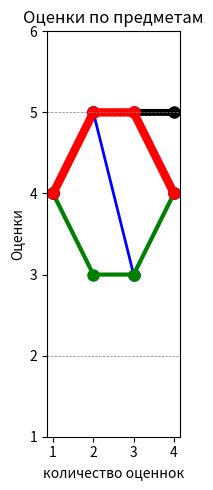

The script that saved this image:
import matplotlib.pyplot as plt
subjects = ['1', '2','3','4']
y1 = [4, 5, 3, 4]
y2 = [4, 3, 3, 4] 
y3 = [4, 5, 5, 5] 
y4 = [4, 5, 5,4] 
x = range(len(subjects))
plt.figure(figsize=(2, 5))

plt.plot(x, y1, marker='o', color='blue', linestyle='-', linewidth=2, markersize=8)
plt.plot(x, y2, marker='o', color='green', linestyle='-', linewidth=3, markersize=8)
plt.plot(x, y3, marker='o', color='black', linestyle='-', linewidth=5, markersize=8)
plt.plot(x, y4, marker='o', color='red', linestyle='-', linewidth=6, markersize=8)

plt.title('Оценки по предметам')
plt.xlabel('количество оценнок')
plt.ylabel('Оценки')
plt.xticks(x, subjects) 
plt.ylim(1, 6)
plt.axhline(2, color='gray', lw=0.5, ls='--') 
plt.axhline(5, color='gray', lw=0.5, ls='--') 


plt.tight_layout()
plt.show()